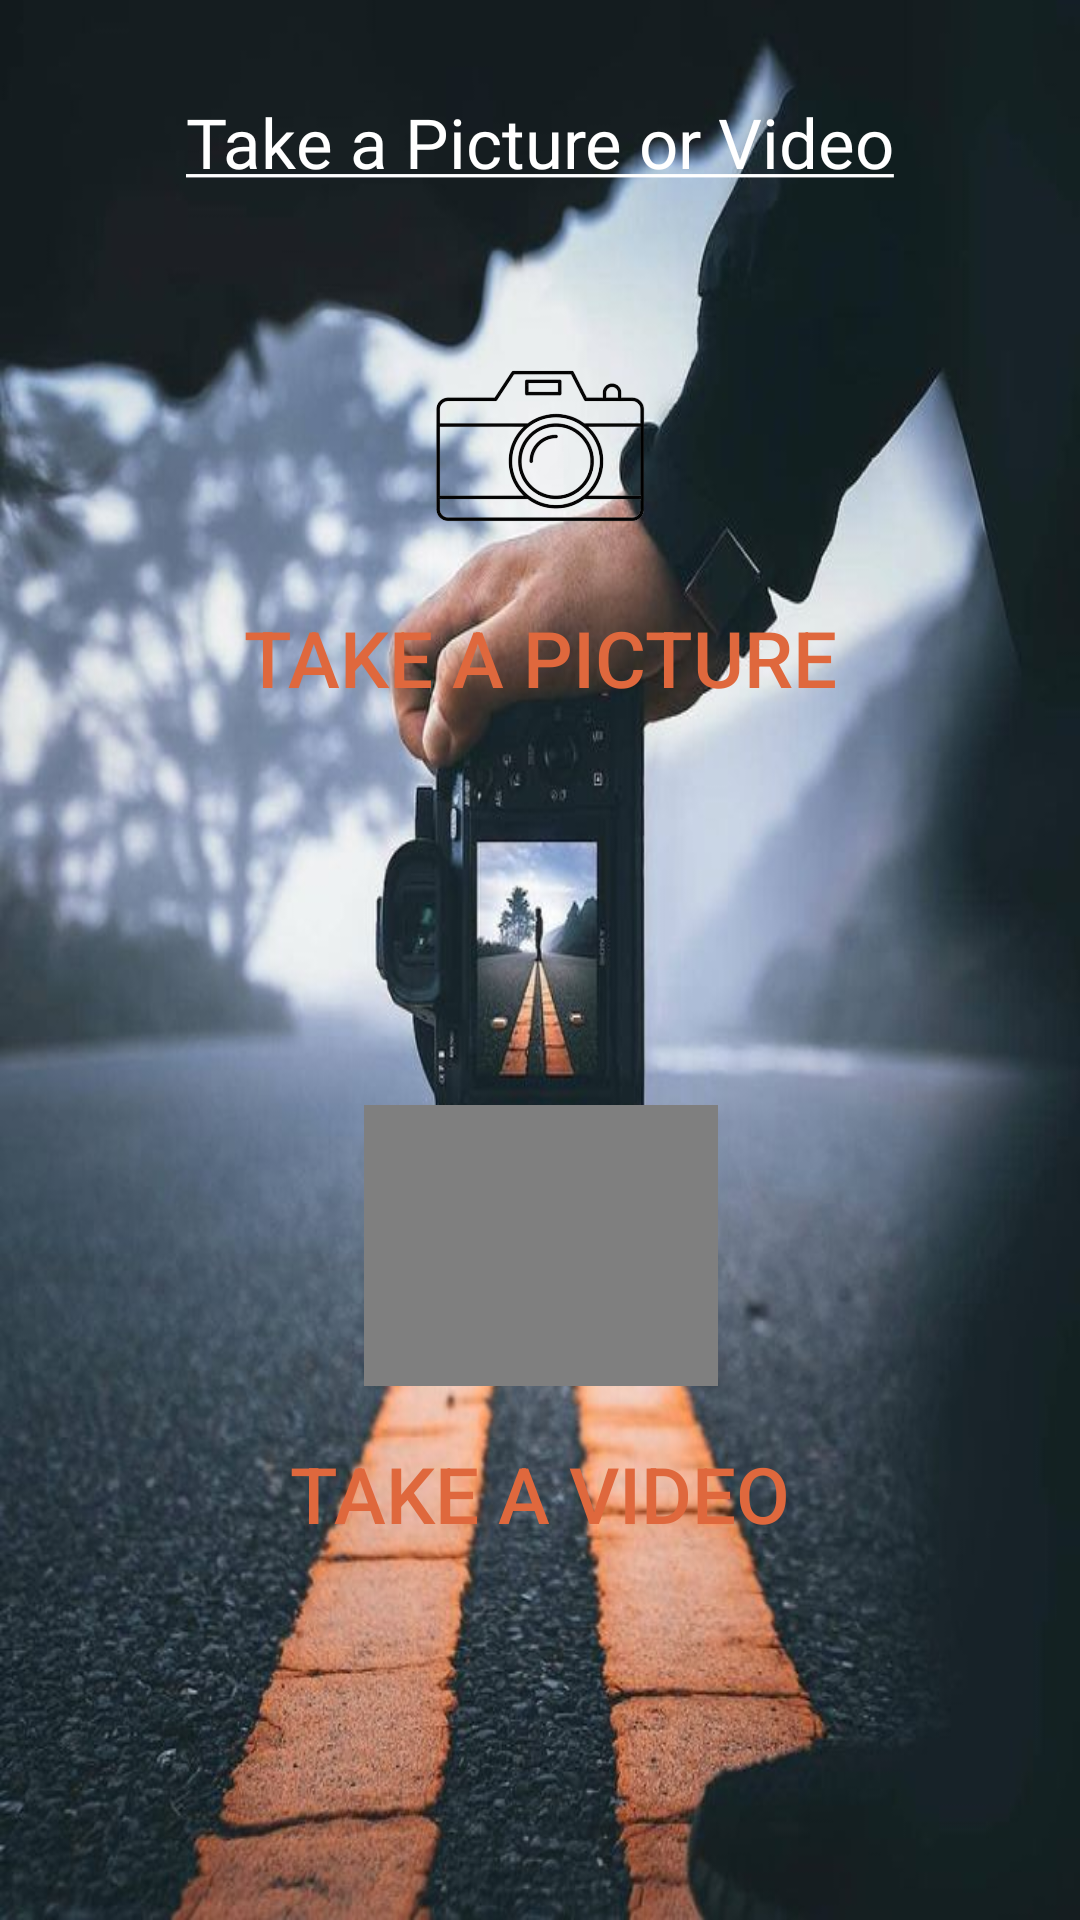

Reconstruct the res/layout file that produces this screen, plus the resources it refers to.
<!-- AndroidManifest.xml: application theme Theme.SalmanFinishA -->
<!-- res/layout/activity_take_pic_or_vid.xml -->
<?xml version="1.0" encoding="utf-8"?>
<androidx.constraintlayout.widget.ConstraintLayout xmlns:android="http://schemas.android.com/apk/res/android"
    xmlns:app="http://schemas.android.com/apk/res-auto"
    xmlns:tools="http://schemas.android.com/tools"
    android:layout_width="match_parent"
    android:layout_height="match_parent"
    android:background="@drawable/take_a_pic_vid"
    tools:context=".TakePicOrVid">


    <Button
        android:id="@+id/btnCameraPic"
        android:layout_width="wrap_content"
        android:layout_height="wrap_content"
        android:layout_marginBottom="125dp"
        android:background="?android:attr/selectableItemBackground"
        android:text="Take a Picture"
        android:textColor="#DF683D"
        android:textSize="26sp"
        app:layout_constraintBottom_toTopOf="@+id/videoView"
        app:layout_constraintEnd_toEndOf="parent"
        app:layout_constraintStart_toStartOf="parent"
        app:layout_constraintTop_toBottomOf="@+id/imageViewPic" />

    <ImageView
        android:id="@+id/imageViewPic"
        android:layout_width="104dp"
        android:layout_height="0dp"
        app:layout_constraintBottom_toTopOf="@+id/btnCameraPic"
        app:layout_constraintEnd_toEndOf="parent"
        app:layout_constraintStart_toStartOf="parent"
        app:layout_constraintTop_toBottomOf="@+id/textView"
        app:srcCompat="@drawable/picture" />

    <Button
        android:id="@+id/btnCameraVid"
        android:layout_width="wrap_content"
        android:layout_height="wrap_content"
        android:layout_marginBottom="118dp"
        android:background="?android:attr/selectableItemBackground"
        android:shadowColor="@color/black"
        android:text="Take A Video"
        android:textColor="#DF683D"
        android:textSize="26sp"
        app:layout_constraintBottom_toBottomOf="parent"
        app:layout_constraintEnd_toEndOf="parent"
        app:layout_constraintStart_toStartOf="parent"
        app:layout_constraintTop_toBottomOf="@+id/videoView" />

    <VideoView
        android:id="@+id/videoView"
        android:layout_width="118dp"
        android:layout_height="0dp"
        android:layout_marginBottom="12dp"
        app:layout_constraintBottom_toTopOf="@+id/btnCameraVid"
        app:layout_constraintEnd_toEndOf="@+id/btnCameraVid"
        app:layout_constraintStart_toStartOf="@+id/btnCameraVid"
        app:layout_constraintTop_toBottomOf="@+id/btnCameraPic" />

    <TextView
        android:id="@+id/textView"
        android:layout_width="wrap_content"
        android:layout_height="wrap_content"
        android:layout_marginTop="32dp"
        android:layout_marginBottom="39dp"
        android:fontFamily="@font/bilbo_swash_caps"
        android:text="@string/take_a_picture_or_video"
        android:textColor="@color/white"
        android:textSize="23sp"
        app:layout_constraintBottom_toTopOf="@+id/imageViewPic"
        app:layout_constraintEnd_toEndOf="parent"
        app:layout_constraintStart_toStartOf="parent"
        app:layout_constraintTop_toTopOf="parent" />


</androidx.constraintlayout.widget.ConstraintLayout>
<!-- resources referenced by this layout -->
<resources>
  <color name="black">#FF000000</color>
  <color name="white">#FFFFFFFF</color>
  <!-- drawable picture: png bitmap (drawable, 70775 bytes) -->
  <!-- drawable take_a_pic_vid: jpeg bitmap (drawable, 71851 bytes) -->
  <string name="take_a_picture_or_video"><u>Take a Picture or Video</u></string>
  <style name="Theme.SalmanFinishA" parent="Base.Theme.SalmanFinishA" />
  <style name="Base.Theme.SalmanFinishA" parent="Theme.Material3.DayNight.NoActionBar">
          
          
      </style>
</resources>
